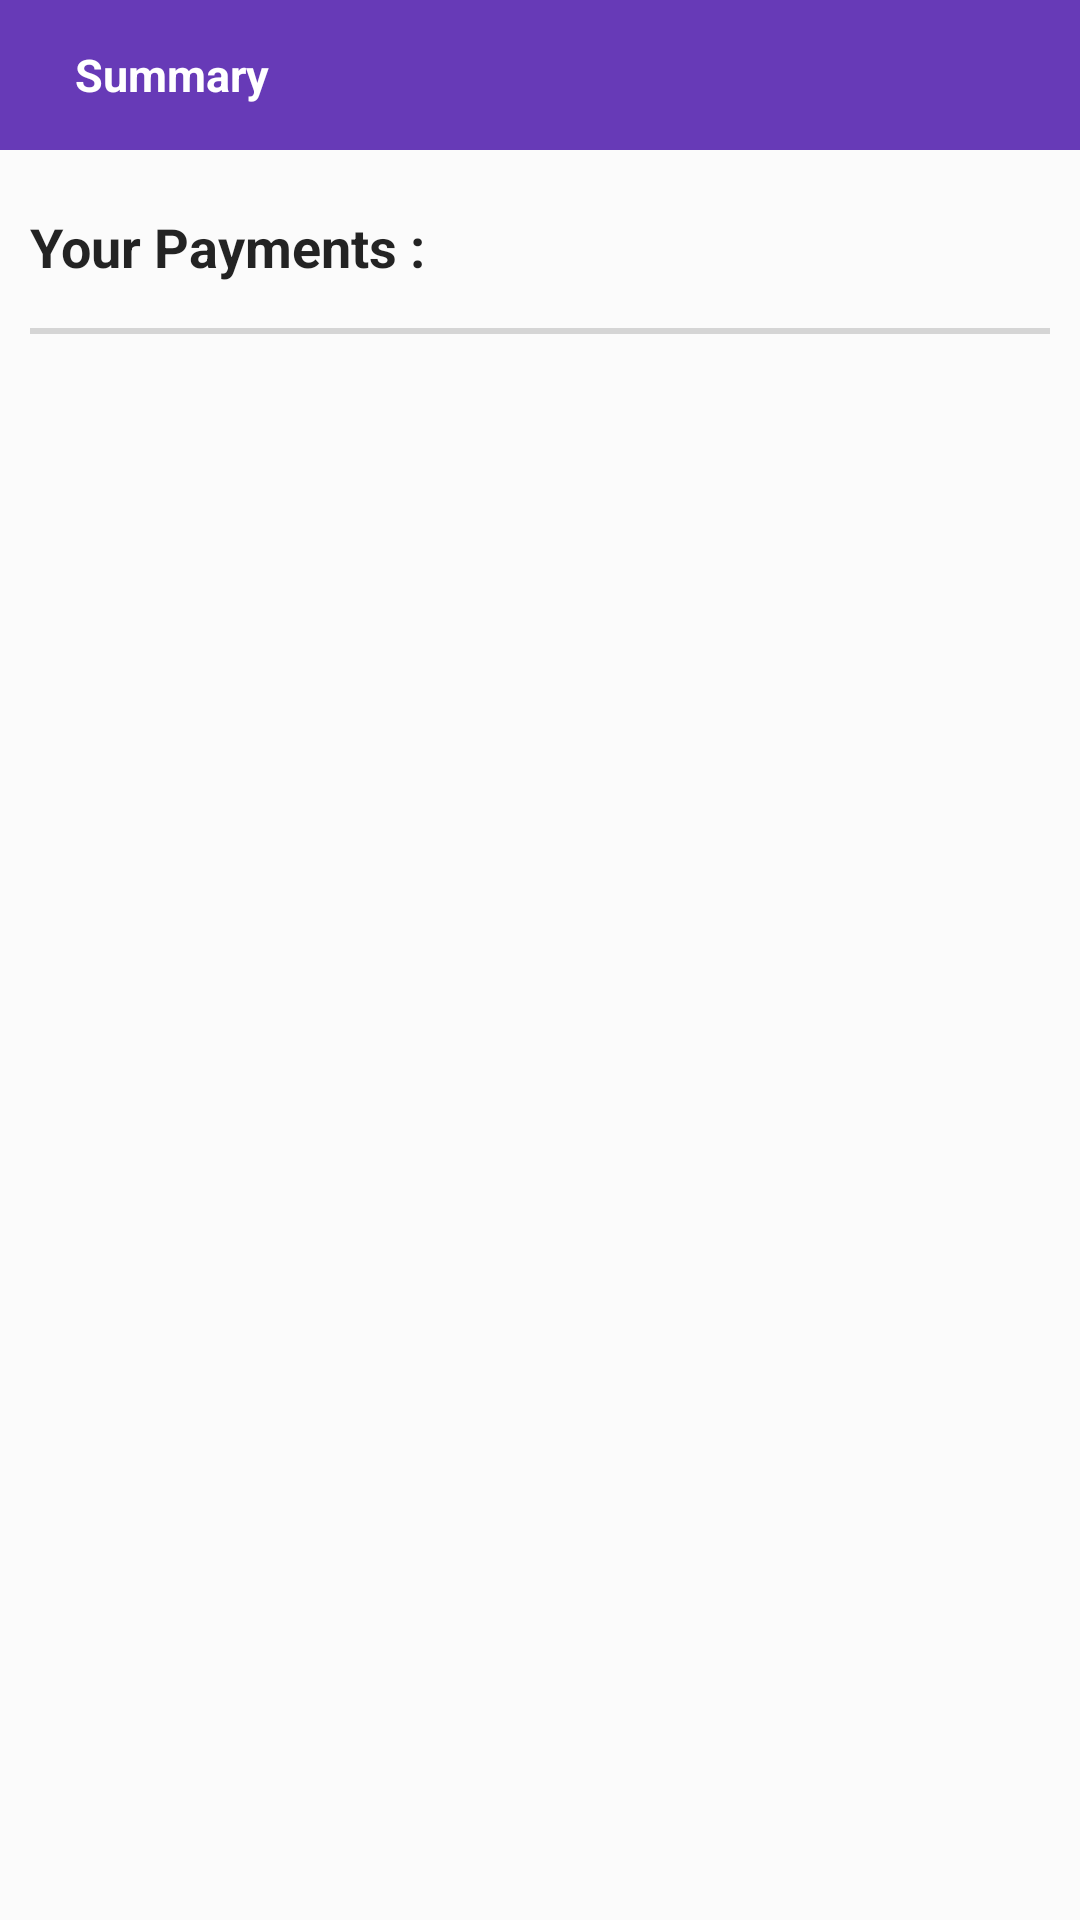

Write the Android layout XML for this screen, with the resource values it uses.
<!-- AndroidManifest.xml: application theme AppTheme -->
<!-- res/layout/activity_to_payments.xml -->
<?xml version="1.0" encoding="utf-8"?>
<RelativeLayout xmlns:android="http://schemas.android.com/apk/res/android"
    xmlns:app="http://schemas.android.com/apk/res-auto"
    xmlns:tools="http://schemas.android.com/tools"
    android:layout_width="match_parent"
    android:layout_height="match_parent"
    android:background="#3EFFFFFF"
    tools:context=".ToPaymentsActivity">
    <include layout="@layout/head"
        android:id="@+id/hea"
        />
    <TextView
        android:id="@+id/tvs2"
        android:layout_width="match_parent"
        android:layout_height="wrap_content"
        android:gravity="center"
        android:text="Sorry,You don't have any Payments yet. Consult now.."
        android:textColor="#B5000000"
        android:textSize="25sp"
        android:visibility="invisible"
        android:layout_marginTop="5dp"
        android:layout_centerInParent="true"
        />
    <TextView
        android:layout_width="match_parent"
        android:layout_height="wrap_content"
        android:layout_marginTop="20dp"
        android:text="Your Payments :"
        android:textColor="#DC000000"
        android:textSize="18sp"
        android:textStyle="bold"
        android:id="@+id/txt"
        android:layout_marginLeft="10dp"
        android:layout_below="@id/hea"/>
    <View
        android:layout_width="match_parent"
        android:layout_height="2dp"
        android:layout_below="@id/txt"
        android:layout_marginTop="15dp"
        android:layout_marginLeft="10dp"
        android:layout_marginRight="10dp"
        android:id="@+id/v"
        android:background="#27000000"/>


    <androidx.recyclerview.widget.RecyclerView
        android:layout_width="match_parent"
        android:layout_height="match_parent"
        android:layout_below="@id/v"
        android:id="@+id/rv5"
        android:layout_marginLeft="10dp"
        android:layout_marginRight="10dp"
        android:layout_marginTop="10dp"></androidx.recyclerview.widget.RecyclerView>
</RelativeLayout>
<!-- res/layout/head.xml (included above) -->
<?xml version="1.0" encoding="utf-8"?>
<RelativeLayout xmlns:android="http://schemas.android.com/apk/res/android"
    android:layout_width="match_parent"
    android:layout_height="wrap_content"
    xmlns:app="http://schemas.android.com/apk/res-auto">
    <com.google.android.material.appbar.AppBarLayout
        android:layout_width="match_parent"
        android:layout_height="50dp"

        android:background="#673AB7"

        android:theme="@style/AppTheme.PopupOverlay"
        android:id="@+id/mainOne5">

        <androidx.appcompat.widget.Toolbar
            android:layout_width="match_parent"
            android:id="@+id/toolbar5"

            app:popupTheme="@style/AppTheme.PopupOverlay"
            android:layout_height="wrap_content">
            <ImageView
                android:layout_width="wrap_content"
                android:layout_height="wrap_content"
                android:id="@+id/arw_bck5"
                android:src="@drawable/arrow_back"/>


            <TextView
                android:layout_width="wrap_content"
                android:layout_height="wrap_content"
                android:text="Summary"
                android:layout_marginLeft="25dp"
                android:textStyle="bold"
                android:textSize="15sp"

                android:textColor="#fff" />
        </androidx.appcompat.widget.Toolbar></com.google.android.material.appbar.AppBarLayout>

</RelativeLayout>
<!-- resources referenced by this layout -->
<resources>
  <style name="AppTheme.PopupOverlay" parent="ThemeOverlay.AppCompat.Light" />
  <style name="AppTheme" parent="Theme.AppCompat.Light.NoActionBar">
          
          <item name="colorPrimary">#FFFFFF</item>
          <item name="colorPrimaryDark">@color/colorPrimaryDark</item>
          <item name="colorAccent">@color/colorAccent</item>
      </style>
  <color name="colorPrimaryDark">#3700B3</color>
  <color name="colorAccent">#03DAC5</color>
</resources>
